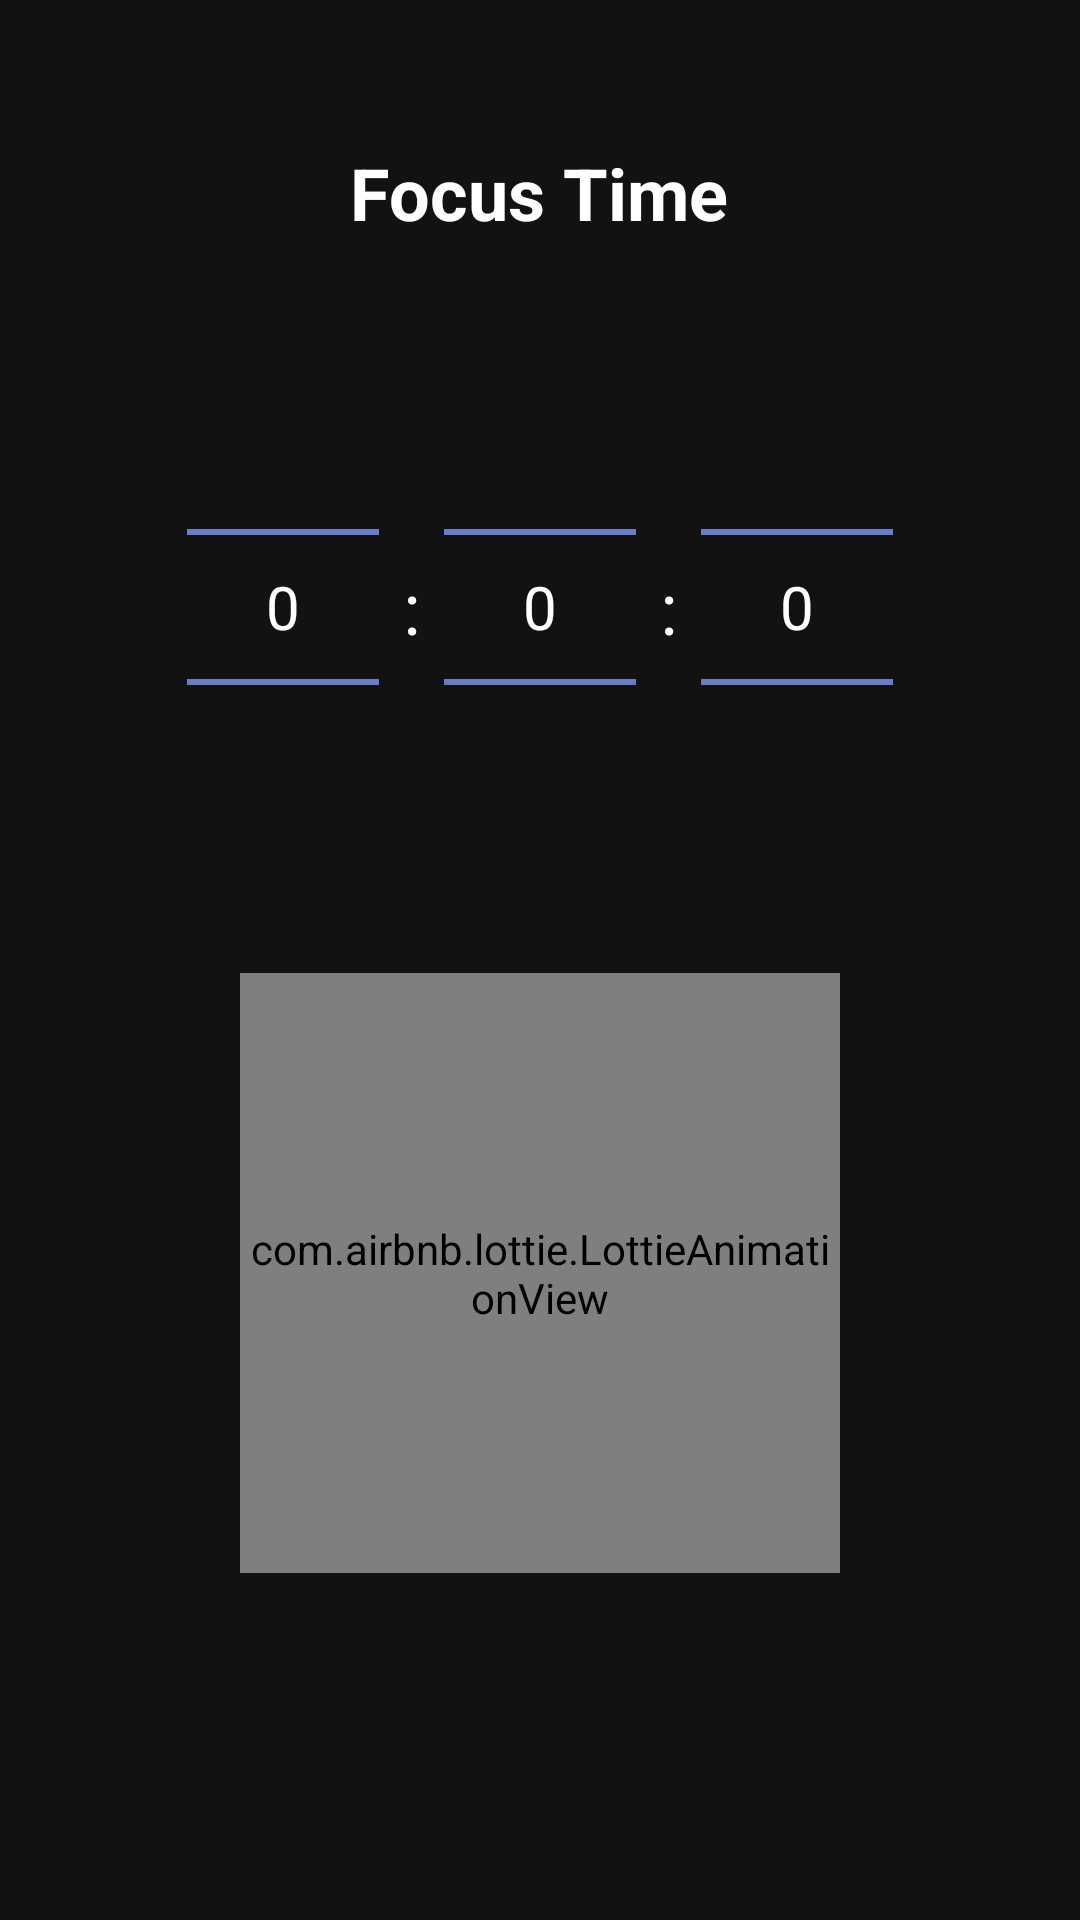

The Android layout XML behind this screen, and the referenced resources:
<!-- AndroidManifest.xml: application theme Theme.MindSync -->
<!-- res/layout/fragment_focus.xml -->
<?xml version="1.0" encoding="utf-8"?>
<androidx.coordinatorlayout.widget.CoordinatorLayout
    xmlns:android="http://schemas.android.com/apk/res/android"
    xmlns:app="http://schemas.android.com/apk/res-auto"
    android:layout_width="match_parent"
    android:layout_height="match_parent"
    android:background="@color/background_primary">

    <LinearLayout
        android:layout_width="match_parent"
        android:layout_height="match_parent"
        android:orientation="vertical"
        android:padding="16dp">

        <TextView
            android:layout_width="wrap_content"
            android:layout_height="wrap_content"
            android:text="Focus Time"
            android:textColor="@color/text_normal"
            android:textSize="24sp"
            android:textStyle="bold"
            android:layout_gravity="center_horizontal"
            android:layout_marginTop="32dp"
            android:layout_marginBottom="32dp"/>

        
        <LinearLayout
            android:layout_width="match_parent"
            android:layout_height="wrap_content"
            android:orientation="horizontal"
            android:gravity="center"
            android:layout_marginBottom="32dp">

            <NumberPicker
                android:id="@+id/hourPicker"
                android:layout_width="wrap_content"
                android:layout_height="wrap_content"
                android:theme="@style/NumberPickerStyle"
                android:descendantFocusability="blocksDescendants"/>

            <TextView
                android:layout_width="wrap_content"
                android:layout_height="wrap_content"
                android:text=":"
                android:textSize="24sp"
                android:textColor="@color/text_normal"
                android:layout_marginHorizontal="8dp"/>

            <NumberPicker
                android:id="@+id/minutePicker"
                android:layout_width="wrap_content"
                android:layout_height="wrap_content"
                android:theme="@style/NumberPickerStyle"
                android:descendantFocusability="blocksDescendants"/>

            <TextView
                android:layout_width="wrap_content"
                android:layout_height="wrap_content"
                android:text=":"
                android:textSize="24sp"
                android:textColor="@color/text_normal"
                android:layout_marginHorizontal="8dp"/>

            <NumberPicker
                android:id="@+id/secondPicker"
                android:layout_width="wrap_content"
                android:layout_height="wrap_content"
                android:theme="@style/NumberPickerStyle"
                android:descendantFocusability="blocksDescendants"/>

        </LinearLayout>

        
        <com.airbnb.lottie.LottieAnimationView
            android:id="@+id/focusAnimation"
            android:layout_width="200dp"
            android:layout_height="200dp"
            android:layout_gravity="center"
            app:lottie_autoPlay="false"
            app:lottie_loop="true"
            app:lottie_rawRes="@raw/focus_meditation"/>

        
        <TextView
            android:id="@+id/timerDisplay"
            android:layout_width="wrap_content"
            android:layout_height="wrap_content"
            android:layout_gravity="center"
            android:textSize="48sp"
            android:textColor="@color/text_normal"
            android:layout_marginTop="32dp"
            android:fontFamily="sans-serif-light"/>

        
        <LinearLayout
            android:layout_width="match_parent"
            android:layout_height="wrap_content"
            android:orientation="horizontal"
            android:gravity="center"
            android:layout_marginTop="32dp">

            <com.google.android.material.button.MaterialButton
                android:id="@+id/btnStartFocus"
                android:layout_width="wrap_content"
                android:layout_height="wrap_content"
                android:text="Start Focus"
                android:layout_marginEnd="16dp"
                style="@style/Widget.MaterialComponents.Button"/>

            <com.google.android.material.button.MaterialButton
                android:id="@+id/btnPauseFocus"
                android:layout_width="wrap_content"
                android:layout_height="wrap_content"
                android:text="@string/pause"
                android:enabled="false"
                android:layout_marginEnd="16dp"
                style="@style/Widget.MaterialComponents.Button"/>

            <com.google.android.material.button.MaterialButton
                android:id="@+id/btnStopFocus"
                android:layout_width="wrap_content"
                android:layout_height="wrap_content"
                android:text="Stop"
                android:enabled="false"
                style="@style/Widget.MaterialComponents.Button.OutlinedButton"/>

        </LinearLayout>

    </LinearLayout>

</androidx.coordinatorlayout.widget.CoordinatorLayout>
<!-- resources referenced by this layout -->
<resources>
  <color name="background_primary">#121212</color>
  <color name="text_normal">#FFFFFF</color>
  <string name="pause">Pause</string>
  <style name="NumberPickerStyle">
          <item name="android:textColorPrimary">@color/text_normal</item>
          <item name="android:colorControlNormal">@color/accent_blurple</item>
          <item name="android:textSize">20sp</item>
      </style>
  <style name="Theme.MindSync" parent="Theme.MaterialComponents.DayNight.NoActionBar">
          
          <item name="colorPrimary">@color/accent_blurple</item>
          <item name="colorPrimaryVariant">@color/background_tertiary</item>
          <item name="colorOnPrimary">@color/text_normal</item>
  
          
          <item name="colorSecondary">@color/accent_green</item>
          <item name="colorSecondaryVariant">@color/background_secondary</item>
          <item name="colorOnSecondary">@color/text_normal</item>
  
          
          <item name="android:statusBarColor">@color/background_tertiary</item>
          <item name="android:navigationBarColor">@color/background_tertiary</item>
          <item name="android:windowBackground">@color/background_primary</item>
  
          
          <item name="android:colorBackground">@color/background_primary</item>
          <item name="colorSurface">@color/background_secondary</item>
          <item name="colorOnSurface">@color/text_normal</item>
  
          
          <item name="android:textColorPrimary">@color/text_normal</item>
          <item name="android:textColorSecondary">@color/text_muted</item>
  
          
          <item name="materialCardViewStyle">@style/CustomCard</item>
          
          
          <item name="materialButtonStyle">@style/CustomButton</item>
          
          
          <item name="chipStyle">@style/CustomChip</item>
      </style>
  <color name="accent_blurple">#7289DA</color>
  <color name="background_tertiary">#2D2D2D</color>
  <color name="accent_green">#43B581</color>
  <color name="background_secondary">#1E1E1E</color>
  <color name="text_muted">#99AAB5</color>
  <style name="CustomCard" parent="Widget.MaterialComponents.CardView">
          <item name="cardBackgroundColor">@color/background_secondary</item>
          <item name="cardCornerRadius">12dp</item>
          <item name="cardElevation">0dp</item>
          <item name="contentPadding">16dp</item>
          <item name="rippleColor">@color/accent_blurple</item>
      </style>
  <style name="CustomButton" parent="Widget.MaterialComponents.Button">
          <item name="android:textColor">@color/text_normal</item>
          <item name="backgroundTint">@color/accent_blurple</item>
          <item name="cornerRadius">8dp</item>
      </style>
  <style name="CustomChip" parent="Widget.MaterialComponents.Chip.Filter">
          <item name="android:textColor">@color/chip_text</item>
          <item name="chipBackgroundColor">@color/chip_background</item>
          <item name="chipStrokeColor">@color/accent_blurple</item>
          <item name="chipStrokeWidth">1dp</item>
          <item name="rippleColor">@color/accent_blurple</item>
      </style>
  <color name="chip_text">#FFFFFF</color>
  <color name="chip_background">#2D2D2D</color>
</resources>
